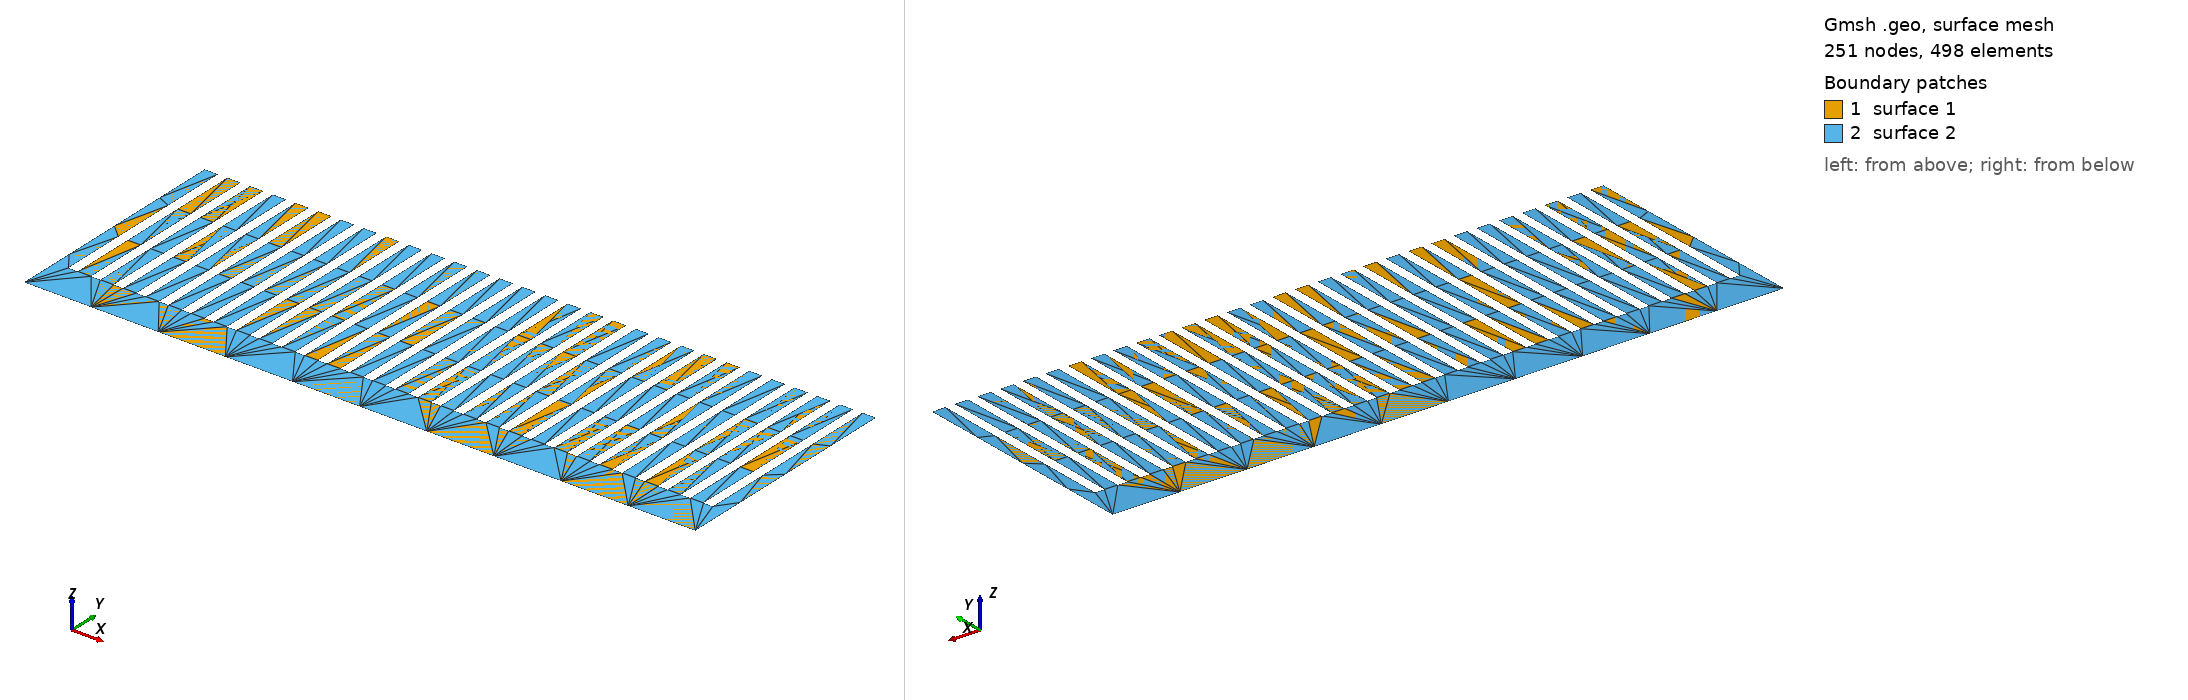

Gmsh geometry script, surface-meshed: 251 nodes, 498 surface elements. Boundary patches (legend numbers): 1 surface 1, 2 surface 2. Left view from above one corner, right view from below the opposite corner. The script declares no physical surfaces, so the legend lists its geometric surfaces.

=== heatsink_30_0.1_1.75.geo (drawn) ===
Merge "heatsink_30_0.1_1.75.step";
Curve Loop(2) = {1, 120, -119, 118, 117, 116, -115, 114, 113, 112, -111, 110, 109, 108, -107, 106, 105, 104, -103, 102, 101, 100, -99, 98, 97, 96, -95, 94, 93, 92, -91, 90, 89, 88, -87, 86, 85, 84, -83, 82, 81, 80, -79, 78, 77, 76, -75, 74, 73, 72, -71, 70, 69, 68, -67, 66, 65, 64, -63, 62, 61, 60, -59, 58, 57, 56, -55, 54, 53, 52, -51, 50, 49, 48, -47, 46, 45, 44, -43, 42, 41, 40, -39, 38, 37, 36, -35, 34, 33, 32, -31, 30, 29, 28, -27, 26, 25, 24, -23, 22, 21, 20, -19, 18, 17, 16, -15, 14, 13, 12, -11, 10, 9, 8, -7, 6, 5, 4, -3, -2};
//+
Plane Surface(2) = {2};


Also in the case, not shown: heatsink_30_0.1_1.75.step (merged mesh/CAD file).
